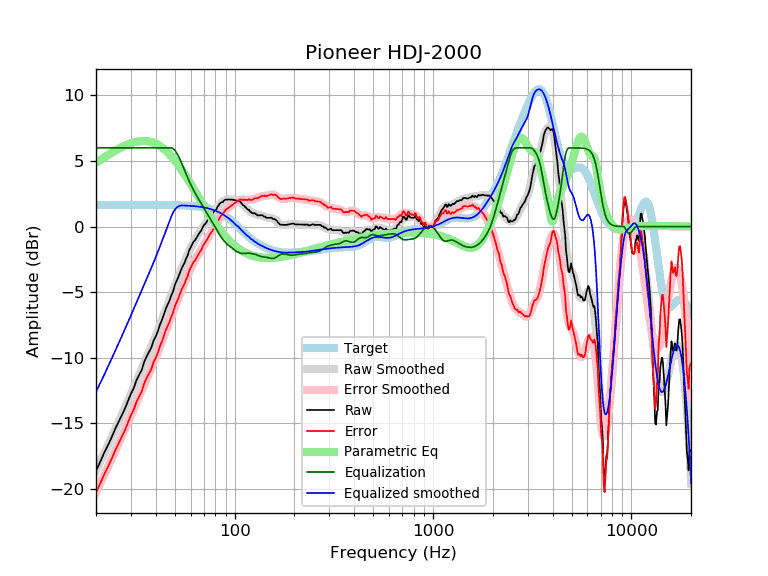

The data file committed next to this chart (first rows):
frequency, raw, error, smoothed, error_smoothed, equalization, parametric_eq, equalized_raw, equalized_smoothed, target
20, -18.65, -20.30, -18.63, -20.28, 6.00, 4.86, -12.65, -12.63, 1.65
21, -17.96, -19.61, -17.96, -19.61, 6.00, 5.07, -11.96, -11.96, 1.65
22, -17.27, -18.92, -17.32, -18.96, 6.00, 5.27, -11.27, -11.32, 1.65
23, -16.69, -18.33, -16.69, -18.34, 6.00, 5.46, -10.69, -10.69, 1.65
24, -16.07, -17.72, -16.08, -17.73, 6.00, 5.63, -10.07, -10.08, 1.65
25, -15.45, -17.10, -15.49, -17.14, 6.00, 5.79, -9.45, -9.49, 1.65
26, -14.91, -16.56, -14.92, -16.57, 6.00, 5.93, -8.91, -8.92, 1.65
27, -14.39, -16.03, -14.37, -16.01, 6.00, 6.06, -8.39, -8.37, 1.65
28, -13.89, -15.53, -13.83, -15.47, 6.00, 6.17, -7.89, -7.83, 1.65
29, -13.31, -14.96, -13.30, -14.95, 6.00, 6.27, -7.31, -7.30, 1.65
30, -12.76, -14.41, -12.79, -14.43, 6.00, 6.35, -6.76, -6.79, 1.65
31, -12.33, -13.98, -12.29, -13.93, 6.00, 6.42, -6.33, -6.29, 1.65
32, -11.72, -13.37, -11.80, -13.44, 6.00, 6.47, -5.72, -5.80, 1.65
33, -11.33, -12.98, -11.32, -12.97, 6.00, 6.51, -5.33, -5.32, 1.65
34, -10.96, -12.60, -10.87, -12.51, 6.00, 6.53, -4.96, -4.87, 1.65
35, -10.33, -11.98, -10.42, -12.07, 6.00, 6.53, -4.33, -4.42, 1.65
36, -9.92, -11.56, -9.99, -11.64, 6.00, 6.52, -3.92, -3.99, 1.65
37, -9.58, -11.22, -9.57, -11.22, 6.00, 6.49, -3.58, -3.57, 1.64
38, -9.24, -10.88, -9.16, -10.80, 6.00, 6.45, -3.24, -3.16, 1.64
39, -8.72, -10.36, -8.75, -10.39, 6.00, 6.39, -2.72, -2.75, 1.64
40, -8.39, -10.04, -8.34, -9.98, 6.00, 6.32, -2.39, -2.34, 1.64
41, -8.01, -9.65, -7.93, -9.58, 6.00, 6.24, -2.01, -1.93, 1.64
42, -7.49, -9.13, -7.53, -9.17, 6.00, 6.14, -1.49, -1.53, 1.64
43, -7.14, -8.78, -7.13, -8.77, 6.00, 6.04, -1.14, -1.13, 1.64
44, -6.70, -8.34, -6.73, -8.37, 6.00, 5.92, -0.70, -0.73, 1.64
45, -6.26, -7.90, -6.34, -7.97, 6.00, 5.79, -0.26, -0.34, 1.64
46, -5.94, -7.58, -5.95, -7.59, 6.00, 5.65, 0.06, 0.05, 1.64
47, -5.63, -7.26, -5.58, -7.21, 6.00, 5.51, 0.37, 0.42, 1.63
48, -5.22, -6.86, -5.21, -6.84, 6.00, 5.35, 0.78, 0.79, 1.63
49, -4.93, -6.56, -4.85, -6.48, 5.94, 5.19, 1.01, 1.09, 1.63
50, -4.44, -6.07, -4.51, -6.14, 5.81, 5.03, 1.37, 1.30, 1.63
51, -4.15, -5.77, -4.18, -5.80, 5.62, 4.86, 1.47, 1.44, 1.62
52, -3.86, -5.48, -3.85, -5.47, 5.39, 4.69, 1.53, 1.53, 1.62
53, -3.52, -5.13, -3.54, -5.16, 5.13, 4.51, 1.61, 1.59, 1.62
54, -3.21, -4.82, -3.24, -4.85, 4.85, 4.33, 1.64, 1.61, 1.61
55, -2.96, -4.56, -2.95, -4.55, 4.55, 4.15, 1.60, 1.61, 1.61
56, -2.74, -4.34, -2.66, -4.26, 4.26, 3.97, 1.52, 1.60, 1.60
57, -2.42, -4.02, -2.39, -3.98, 3.98, 3.79, 1.56, 1.60, 1.60
58, -2.19, -3.78, -2.12, -3.71, 3.71, 3.61, 1.53, 1.59, 1.59
59, -1.81, -3.39, -1.87, -3.46, 3.46, 3.43, 1.65, 1.58, 1.58
60, -1.58, -3.16, -1.64, -3.21, 3.21, 3.25, 1.63, 1.58, 1.58
61, -1.37, -2.93, -1.42, -2.99, 2.99, 3.07, 1.62, 1.57, 1.57
62, -1.15, -2.71, -1.22, -2.78, 2.78, 2.89, 1.62, 1.56, 1.56
63, -1.07, -2.62, -1.03, -2.58, 2.58, 2.72, 1.51, 1.55, 1.55
64, -0.89, -2.43, -0.86, -2.40, 2.40, 2.54, 1.50, 1.54, 1.54
65, -0.70, -2.23, -0.70, -2.22, 2.22, 2.37, 1.52, 1.53, 1.53
66, -0.56, -2.07, -0.54, -2.05, 2.05, 2.20, 1.50, 1.51, 1.51
67, -0.41, -1.91, -0.39, -1.89, 1.89, 2.04, 1.47, 1.50, 1.50
68, -0.28, -1.77, -0.24, -1.72, 1.72, 1.88, 1.44, 1.49, 1.49
69, -0.05, -1.52, -0.09, -1.56, 1.56, 1.72, 1.51, 1.47, 1.47
70, 0.11, -1.35, 0.06, -1.39, 1.39, 1.56, 1.50, 1.45, 1.45
71, 0.19, -1.24, 0.20, -1.23, 1.23, 1.41, 1.43, 1.44, 1.44
72, 0.33, -1.09, 0.34, -1.08, 1.08, 1.26, 1.41, 1.42, 1.42
73, 0.46, -0.93, 0.47, -0.92, 0.92, 1.12, 1.39, 1.40, 1.40
74, 0.59, -0.78, 0.60, -0.78, 0.78, 0.98, 1.37, 1.37, 1.37
75, 0.75, -0.60, 0.72, -0.63, 0.63, 0.84, 1.38, 1.35, 1.35
76, 0.85, -0.48, 0.83, -0.49, 0.49, 0.71, 1.34, 1.32, 1.32
77, 0.93, -0.37, 0.95, -0.35, 0.35, 0.58, 1.27, 1.30, 1.30
78, 1.05, -0.22, 1.06, -0.21, 0.21, 0.45, 1.26, 1.27, 1.27
79, 1.20, -0.04, 1.17, -0.07, 0.07, 0.33, 1.26, 1.24, 1.24
... 553 more rows
